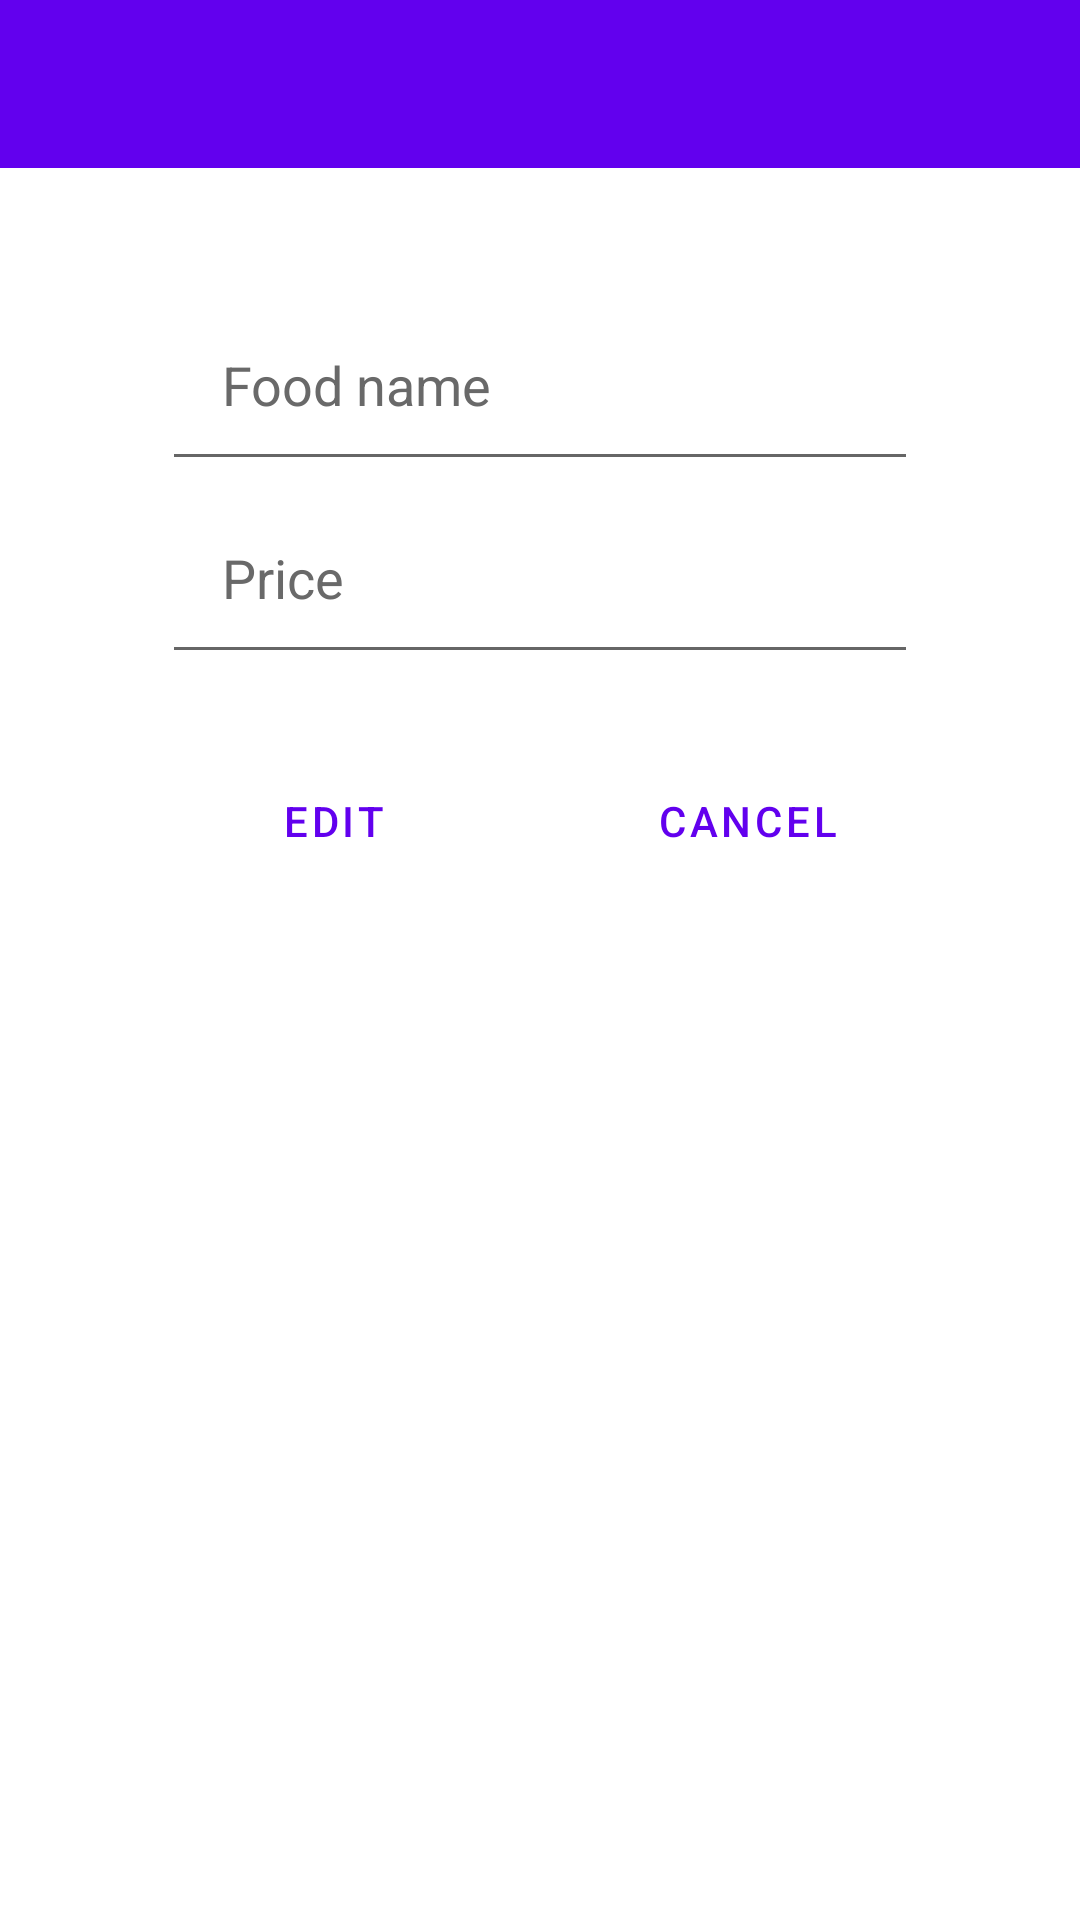

Android layout source for this screen:
<!-- AndroidManifest.xml: application theme AppTheme -->
<!-- res/layout/activity_edit_food.xml -->
<?xml version="1.0" encoding="utf-8"?>
<RelativeLayout
    xmlns:android="http://schemas.android.com/apk/res/android"
    xmlns:tools="http://schemas.android.com/tools"
    android:layout_width="match_parent"
    android:layout_height="match_parent"
    android:orientation="vertical"
    tools:context="com.example.myapplication.EditFood"
    android:background="@drawable/background"
    >

    
    <com.google.android.material.appbar.AppBarLayout
    android:id="@+id/EditFoodAppbar"
    android:layout_width="match_parent"
    android:layout_height="wrap_content"
    >

        
        <androidx.appcompat.widget.Toolbar
            android:id="@+id/EditFoodToolbar"
            android:layout_width="match_parent"
            android:layout_height="wrap_content"
        />

    </com.google.android.material.appbar.AppBarLayout>




    
    <ImageView
        android:id="@+id/EditFoodImageView"
        android:src="@drawable/kitchen"
        android:layout_width="wrap_content"
        android:layout_height="wrap_content"
        android:padding="20dp"
        android:layout_below="@id/EditFoodAppbar"
        android:layout_centerHorizontal="true"
        tools:ignore="ContentDescription"
    />

    
    <EditText
        android:id="@+id/EditFoodEditName"
        android:inputType="text"
        android:hint="@string/hint_edit_food_name"
        android:autofillHints="@strings/hint_edit_food_name"
        android:textColorHint="@color/gray"
        android:layout_width="wrap_content"
        android:layout_height="wrap_content"
        android:layout_centerHorizontal="true"
        android:layout_below="@id/EditFoodImageView"
        android:padding="20dp"
        android:ems="12"
    />



    
    <EditText
        android:id="@+id/EditFoodEditPrice"
        android:inputType="number"
        android:hint="@string/hint_edit_food_price"
        android:autofillHints="Price"
        android:textColorHint="@color/gray"
        android:layout_width="wrap_content"
        android:layout_height="wrap_content"
        android:layout_centerHorizontal="true"
        android:layout_below="@+id/EditFoodEditName"
        android:padding="20dp"
        android:ems="12"
    />

    
    <LinearLayout
    android:layout_below="@+id/EditFoodEditPrice"
    android:layout_centerInParent="true"
    android:layout_width="wrap_content"
    android:layout_height="wrap_content"
    android:orientation="horizontal"
    >

        
        <Button
            android:id="@+id/EditFoodEditButton"
            android:text="@string/edit_food_edit_button_text"
            android:onClick="EditFoodListenerButton"
            android:layout_width="wrap_content"
            android:layout_height="wrap_content"
            android:layout_margin="25dp"
            style="?android:attr/buttonBarButtonStyle"
        />

        
        <Button
            android:id="@+id/CancelEditFoodButton"
            android:text="@string/edit_food_cancel_button_text"
            android:onClick="CancelEditFoodListenerButton"
            android:layout_width="wrap_content"
            android:layout_height="wrap_content"
            android:layout_margin="25dp"
            style="?android:attr/buttonBarButtonStyle"
        />

    </LinearLayout>


</RelativeLayout>
<!-- resources referenced by this layout -->
<resources>
  <color name="gray">#696969</color>
  <string name="edit_food_cancel_button_text">Cancel</string>
  <string name="edit_food_edit_button_text">Edit</string>
  <string name="hint_edit_food_name">Food name</string>
  <string name="hint_edit_food_price">Price</string>
  <style name="AppTheme" parent="Theme.MyApplication.NoActionBar">
          <item name="actionBarStyle">?attr/color</item>
      </style>
  <style name="Theme.MyApplication.NoActionBar">
          <item name="windowActionBar">false</item>
          <item name="windowNoTitle">true</item>
      </style>
</resources>
